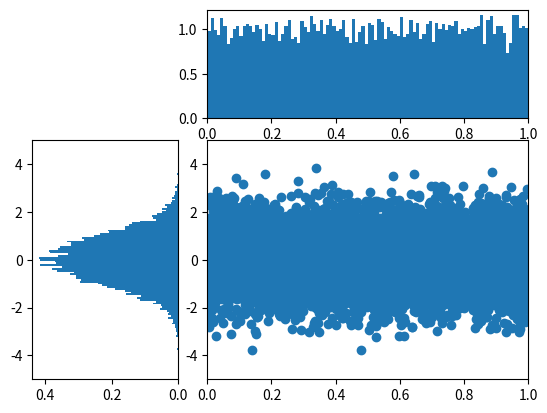

Write Python code to recreate this figure.
import matplotlib.pyplot as plt
import matplotlib.gridspec as gridspec
import numpy as np

plt.figure()
gspec = gridspec.GridSpec(3, 3)

top_histogram = plt.subplot(gspec[0, 1:])
side_histogram = plt.subplot(gspec[1:, 0])
lower_right = plt.subplot(gspec[1:, 1:])

Y = np.random.normal(loc=0.0, scale=1.0, size=10000)
X = np.random.random(size=10000)
lower_right.scatter(X,Y)

top_histogram.hist(X, bins=100, density=True)
side_histogram.hist(Y, bins=100, orientation='horizontal', density=True)
side_histogram.invert_xaxis()

for ax in [top_histogram, lower_right]:
    ax.set_xlim(0, 1)
for ax in [side_histogram, lower_right]:
    ax.set_ylim(-5, 5)


plt.show()

